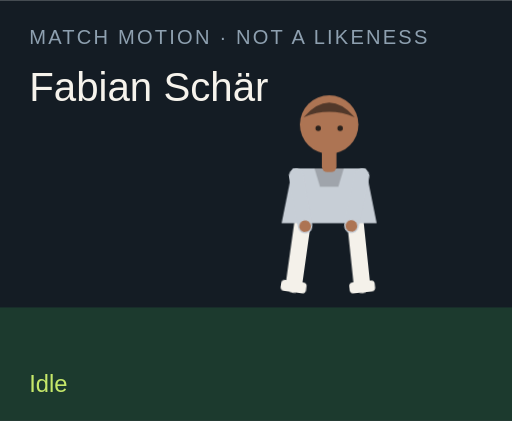
t = 0.00 s
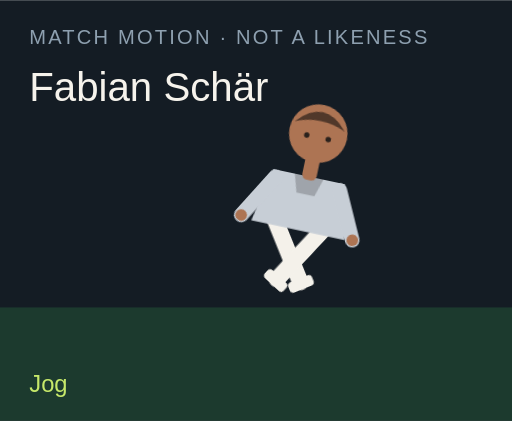
t = 1.50 s
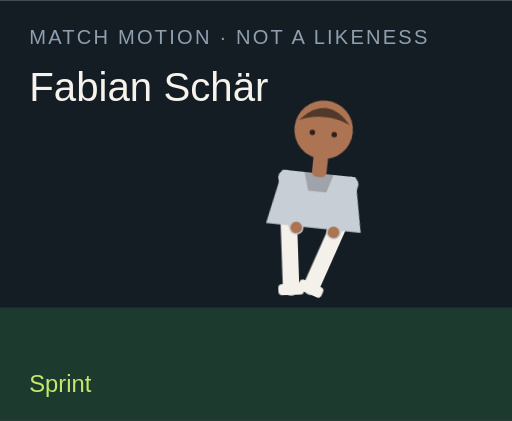
t = 3.00 s
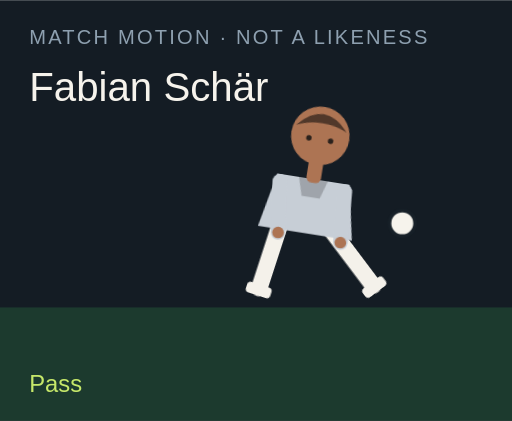
t = 4.50 s
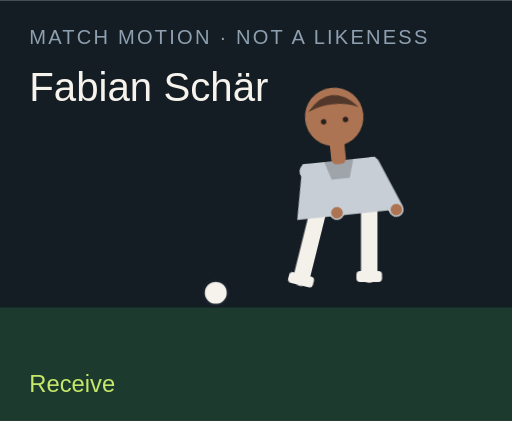
t = 6.00 s
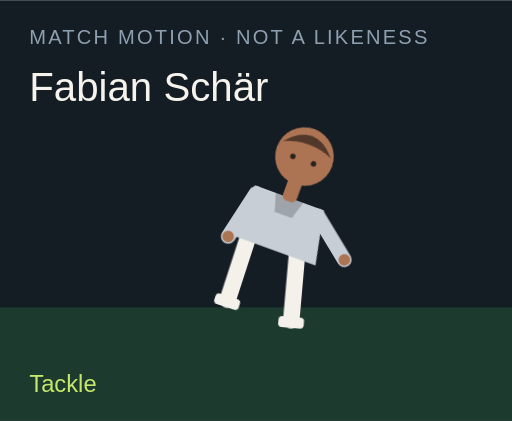
t = 7.50 s

The animated SVG that drew these frames (rendered in a browser with its animation timeline set to each time). Animation: 18 CSS @keyframes rules; one cycle of 9.00 s, repeats indefinitely.

<?xml version="1.0" encoding="UTF-8"?>
<svg xmlns="http://www.w3.org/2000/svg" viewBox="0 0 280 230" role="img">
  <style>@media (prefers-reduced-motion: reduce){animate,animateTransform{display:none}}</style>
  <rect width="280" height="230" fill="#141c24"/>
  <rect y="168" width="280" height="62" fill="#1c3a2e"/>
  <text x="16" y="24" fill="#8ea0b0" font-family="Arial,sans-serif" font-size="11" letter-spacing="1.2">MATCH MOTION · NOT A LIKENESS</text>
  <text x="16" y="55" fill="#f6f3ec" font-family="Impact,sans-serif" font-size="22">Fabian Schär</text>
  <circle r="7" fill="#f6f3ec" stroke="#172028" stroke-width="2" id="motion-5712" cx="150" cy="160" opacity="0">
    
    
    
  </circle>
  <g transform="translate(132 40)">
    <g id="motion-5734" transform="rotate(0 48 90)">
      
      <g id="motion-5736" transform="translate(0 0)">
        
        <g transform="translate(34 78)"><g id="motion-5738" transform="rotate(8)"><path d="M0 0 V38" stroke="#f4f1ea" stroke-width="9" stroke-linecap="round"/><rect x="-7" y="36" width="14" height="6" rx="2" fill="#f4f1ea"/></g></g>
        <g transform="translate(62 78)"><g id="motion-5740" transform="rotate(-6)"><path d="M0 0 V38" stroke="#f4f1ea" stroke-width="9" stroke-linecap="round"/><rect x="-7" y="36" width="14" height="6" rx="2" fill="#f4f1ea"/></g></g>
        <path d="M28 52 h40 l6 30 H22 Z" fill="#c7ced6"/>
        <path d="M40 52 h16 l-3 10 H43 Z" fill="#000" opacity=".2"/>
        <g transform="translate(30 56)"><g id="motion-5742" transform="rotate(-10)"><path d="M0 0 V28" stroke="#c7ced6" stroke-width="8" stroke-linecap="round"/><circle cx="0" cy="28" r="3.2" fill="#ad7453"/></g></g>
        <g transform="translate(66 56)"><g id="motion-5744" transform="rotate(12)"><path d="M0 0 V28" stroke="#c7ced6" stroke-width="8" stroke-linecap="round"/><circle cx="0" cy="28" r="3.2" fill="#ad7453"/></g></g>
        <rect x="44" y="40" width="8" height="14" rx="3" fill="#ad7453"/>
        <circle cx="48" cy="28" r="16" fill="#ad7453"/>
        <path d="M34 24 Q48 8 62 24 Q48 18 34 24" fill="#51382a"/>
        <circle cx="42" cy="30" r="1.5" fill="#2a211c"/><circle cx="54" cy="30" r="1.5" fill="#2a211c"/>
      </g>
    </g>
  </g>
  <text x="16" y="214" fill="#c6e86a" font-family="Arial,sans-serif" font-size="13" opacity="1" id="motion-5716">Idle</text><text x="16" y="214" fill="#c6e86a" font-family="Arial,sans-serif" font-size="13" opacity="0" id="motion-5718">Jog</text><text x="16" y="214" fill="#c6e86a" font-family="Arial,sans-serif" font-size="13" opacity="0" id="motion-5720">Sprint</text><text x="16" y="214" fill="#c6e86a" font-family="Arial,sans-serif" font-size="13" opacity="0" id="motion-5722">Dribble</text><text x="16" y="214" fill="#c6e86a" font-family="Arial,sans-serif" font-size="13" opacity="0" id="motion-5724">Pass</text><text x="16" y="214" fill="#c6e86a" font-family="Arial,sans-serif" font-size="13" opacity="0" id="motion-5726">Shoot</text><text x="16" y="214" fill="#c6e86a" font-family="Arial,sans-serif" font-size="13" opacity="0" id="motion-5728">Receive</text><text x="16" y="214" fill="#c6e86a" font-family="Arial,sans-serif" font-size="13" opacity="0" id="motion-5730">Tackle</text><text x="16" y="214" fill="#c6e86a" font-family="Arial,sans-serif" font-size="13" opacity="0" id="motion-5732">Point</text>
<style>@keyframes track-5713{0%{cx:150px}11.1%{cx:156px}22.2%{cx:164px}33.300000000000004%{cx:142px}44.4%{cx:190px}55.60000000000001%{cx:250px}66.7%{cx:118px}77.8%{cx:150px}88.9%{cx:150px}100%{cx:150px}}@keyframes track-5714{0%{cy:160px}11.1%{cy:158px}22.2%{cy:154px}33.300000000000004%{cy:156px}44.4%{cy:148px}55.60000000000001%{cy:96px}66.7%{cy:160px}77.8%{cy:160px}88.9%{cy:160px}100%{cy:160px}}@keyframes track-5715{0%{opacity:0}11.1%{opacity:0}22.2%{opacity:0}33.300000000000004%{opacity:1}44.4%{opacity:1}55.60000000000001%{opacity:1}66.7%{opacity:1}77.8%{opacity:0}88.9%{opacity:0}100%{opacity:0}}@keyframes track-5717{0%{opacity:1}11.1%{opacity:0}22.2%{opacity:0}33.300000000000004%{opacity:0}44.4%{opacity:0}55.60000000000001%{opacity:0}66.7%{opacity:0}77.8%{opacity:0}88.9%{opacity:0}100%{opacity:1}}@keyframes track-5719{0%{opacity:0}11.1%{opacity:1}22.2%{opacity:0}33.300000000000004%{opacity:0}44.4%{opacity:0}55.60000000000001%{opacity:0}66.7%{opacity:0}77.8%{opacity:0}88.9%{opacity:0}100%{opacity:0}}@keyframes track-5721{0%{opacity:0}11.1%{opacity:0}22.2%{opacity:1}33.300000000000004%{opacity:0}44.4%{opacity:0}55.60000000000001%{opacity:0}66.7%{opacity:0}77.8%{opacity:0}88.9%{opacity:0}100%{opacity:0}}@keyframes track-5723{0%{opacity:0}11.1%{opacity:0}22.2%{opacity:0}33.300000000000004%{opacity:1}44.4%{opacity:0}55.60000000000001%{opacity:0}66.7%{opacity:0}77.8%{opacity:0}88.9%{opacity:0}100%{opacity:0}}@keyframes track-5725{0%{opacity:0}11.1%{opacity:0}22.2%{opacity:0}33.300000000000004%{opacity:0}44.4%{opacity:1}55.60000000000001%{opacity:0}66.7%{opacity:0}77.8%{opacity:0}88.9%{opacity:0}100%{opacity:0}}@keyframes track-5727{0%{opacity:0}11.1%{opacity:0}22.2%{opacity:0}33.300000000000004%{opacity:0}44.4%{opacity:0}55.60000000000001%{opacity:1}66.7%{opacity:0}77.8%{opacity:0}88.9%{opacity:0}100%{opacity:0}}@keyframes track-5729{0%{opacity:0}11.1%{opacity:0}22.2%{opacity:0}33.300000000000004%{opacity:0}44.4%{opacity:0}55.60000000000001%{opacity:0}66.7%{opacity:1}77.8%{opacity:0}88.9%{opacity:0}100%{opacity:0}}@keyframes track-5731{0%{opacity:0}11.1%{opacity:0}22.2%{opacity:0}33.300000000000004%{opacity:0}44.4%{opacity:0}55.60000000000001%{opacity:0}66.7%{opacity:0}77.8%{opacity:1}88.9%{opacity:0}100%{opacity:0}}@keyframes track-5733{0%{opacity:0}11.1%{opacity:0}22.2%{opacity:0}33.300000000000004%{opacity:0}44.4%{opacity:0}55.60000000000001%{opacity:0}66.7%{opacity:0}77.8%{opacity:0}88.9%{opacity:1}100%{opacity:0}}@keyframes track-5735{0%{transform:rotate(0deg)}11.1%{transform:rotate(8deg)}22.2%{transform:rotate(16deg)}33.300000000000004%{transform:rotate(6deg)}44.4%{transform:rotate(4deg)}55.60000000000001%{transform:rotate(14deg)}66.7%{transform:rotate(-6deg)}77.8%{transform:rotate(34deg)}88.9%{transform:rotate(6deg)}100%{transform:rotate(0deg)}}@keyframes track-5737{0%{transform:translate(0px,0px)}11.1%{transform:translate(0px,-3px)}22.2%{transform:translate(0px,-6px)}33.300000000000004%{transform:translate(0px,-2px)}44.4%{transform:translate(0px,2px)}55.60000000000001%{transform:translate(0px,-4px)}66.7%{transform:translate(0px,1px)}77.8%{transform:translate(0px,10px)}88.9%{transform:translate(0px,-4px)}100%{transform:translate(0px,0px)}}@keyframes track-5739{0%{transform:rotate(8deg)}11.1%{transform:rotate(-26deg)}22.2%{transform:rotate(-42deg)}33.300000000000004%{transform:rotate(-8deg)}44.4%{transform:rotate(6deg)}55.60000000000001%{transform:rotate(12deg)}66.7%{transform:rotate(20deg)}77.8%{transform:rotate(-8deg)}88.9%{transform:rotate(4deg)}100%{transform:rotate(8deg)}}@keyframes track-5741{0%{transform:rotate(-6deg)}11.1%{transform:rotate(24deg)}22.2%{transform:rotate(38deg)}33.300000000000004%{transform:rotate(18deg)}44.4%{transform:rotate(-38deg)}55.60000000000001%{transform:rotate(-54deg)}66.7%{transform:rotate(6deg)}77.8%{transform:rotate(-22deg)}88.9%{transform:rotate(-8deg)}100%{transform:rotate(-6deg)}}@keyframes track-5743{0%{transform:rotate(-10deg)}11.1%{transform:rotate(24deg)}22.2%{transform:rotate(36deg)}33.300000000000004%{transform:rotate(-18deg)}44.4%{transform:rotate(10deg)}55.60000000000001%{transform:rotate(-24deg)}66.7%{transform:rotate(-30deg)}77.8%{transform:rotate(12deg)}88.9%{transform:rotate(14deg)}100%{transform:rotate(-10deg)}}@keyframes track-5745{0%{transform:rotate(12deg)}11.1%{transform:rotate(-20deg)}22.2%{transform:rotate(-32deg)}33.300000000000004%{transform:rotate(14deg)}44.4%{transform:rotate(-26deg)}55.60000000000001%{transform:rotate(18deg)}66.7%{transform:rotate(-22deg)}77.8%{transform:rotate(-6deg)}88.9%{transform:rotate(-96deg)}100%{transform:rotate(12deg)}}@media(prefers-reduced-motion:no-preference){#motion-5712{animation:track-5713 9s linear infinite both,track-5714 9s linear infinite both,track-5715 9s steps(1,end) infinite both}#motion-5716{animation:track-5717 9s steps(1,end) infinite both}#motion-5718{animation:track-5719 9s steps(1,end) infinite both}#motion-5720{animation:track-5721 9s steps(1,end) infinite both}#motion-5722{animation:track-5723 9s steps(1,end) infinite both}#motion-5724{animation:track-5725 9s steps(1,end) infinite both}#motion-5726{animation:track-5727 9s steps(1,end) infinite both}#motion-5728{animation:track-5729 9s steps(1,end) infinite both}#motion-5730{animation:track-5731 9s steps(1,end) infinite both}#motion-5732{animation:track-5733 9s steps(1,end) infinite both}#motion-5734{animation:track-5735 9s linear infinite both}#motion-5736{animation:track-5737 9s linear infinite both}#motion-5738{animation:track-5739 9s linear infinite both}#motion-5740{animation:track-5741 9s linear infinite both}#motion-5742{animation:track-5743 9s linear infinite both}#motion-5744{animation:track-5745 9s linear infinite both}}</style></svg>
